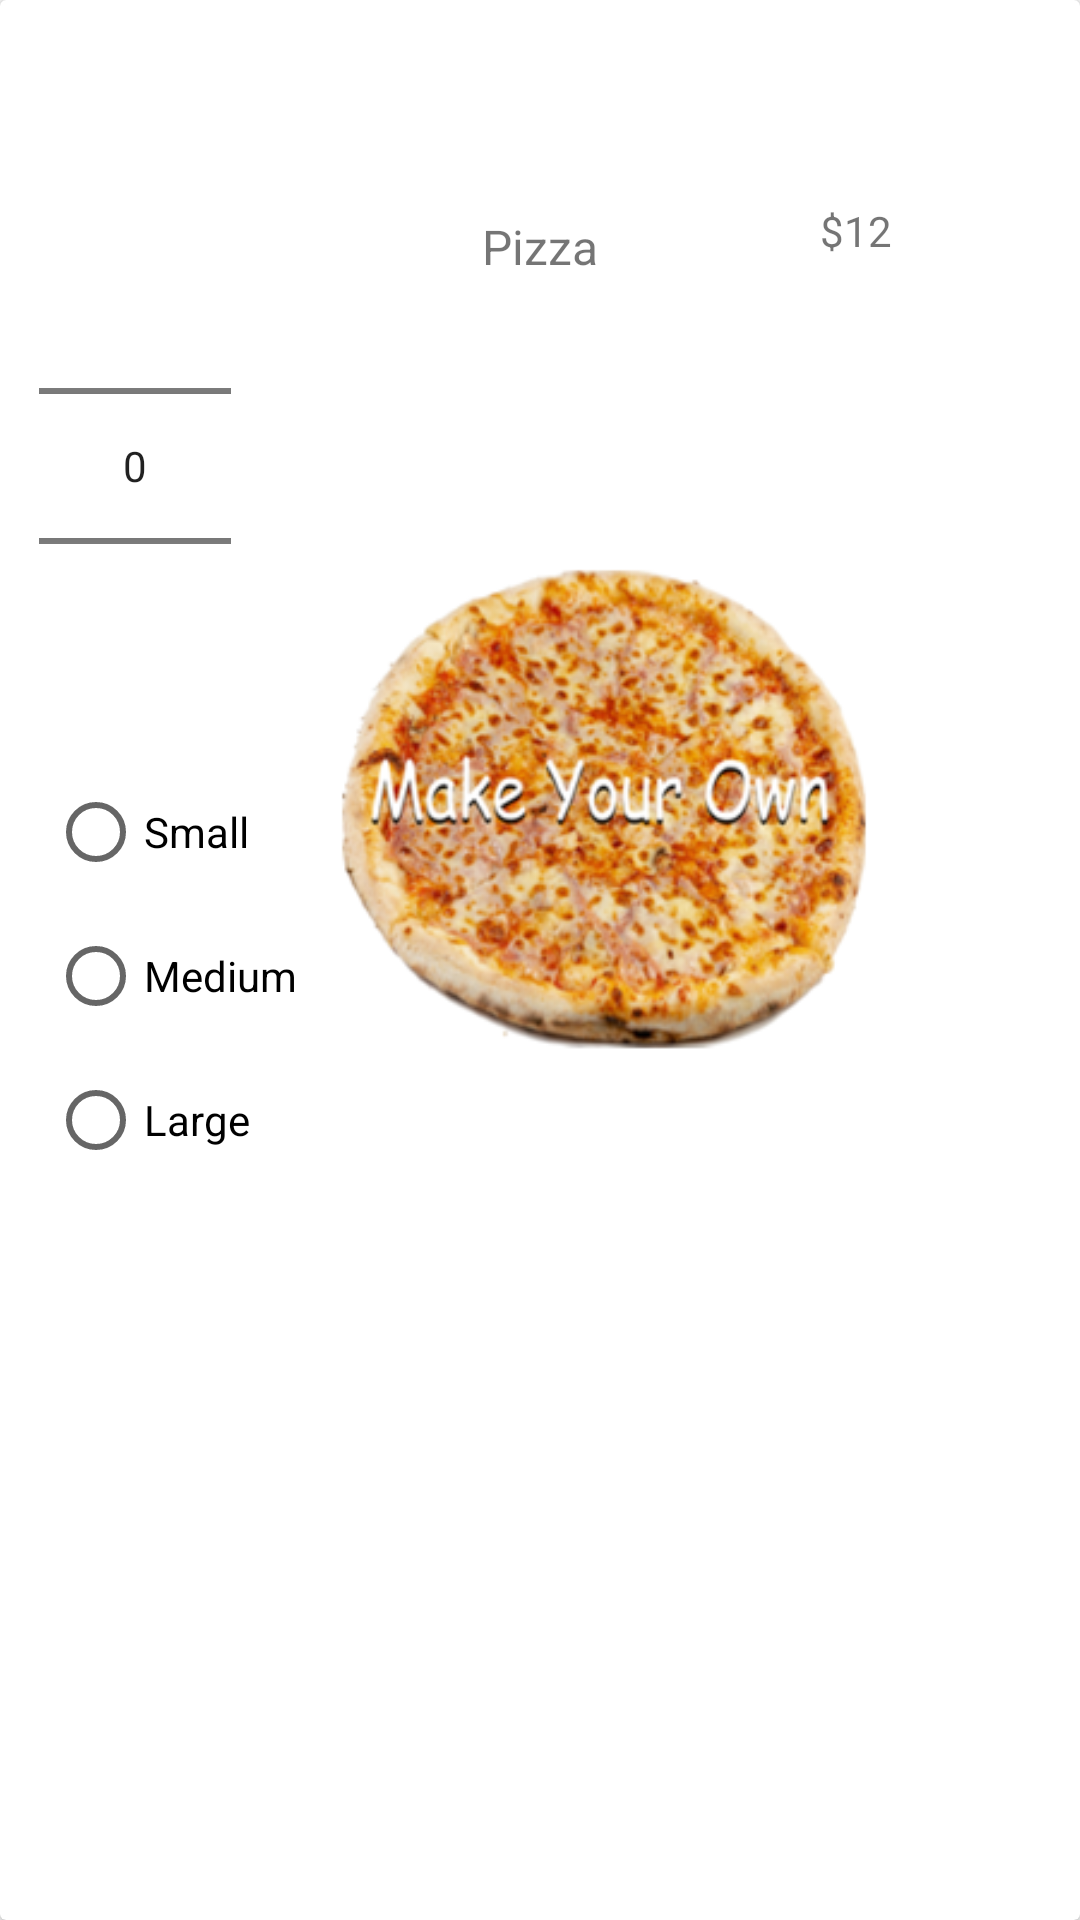

Write the Android layout XML for this screen, with the resource values it uses.
<!-- AndroidManifest.xml: application theme Theme.NorthThompsonPizzariaLandingActivity -->
<!-- res/layout/menu_row.xml -->
<?xml version="1.0" encoding="utf-8"?>
<androidx.constraintlayout.widget.ConstraintLayout xmlns:android="http://schemas.android.com/apk/res/android"
    xmlns:app="http://schemas.android.com/apk/res-auto"
    android:id="@+id/constraintLayout"
    android:layout_width="match_parent"
    android:layout_height="wrap_content">

    <androidx.cardview.widget.CardView
        android:id="@+id/cardView"
        android:layout_width="match_parent"
        android:layout_height="match_parent"
        app:layout_constraintBottom_toBottomOf="parent"
        app:layout_constraintEnd_toEndOf="parent"
        app:layout_constraintStart_toStartOf="parent"
        app:layout_constraintTop_toTopOf="parent">

        <androidx.constraintlayout.widget.ConstraintLayout
            android:id="@+id/constraintLayout2"
            android:layout_width="match_parent"
            android:layout_height="wrap_content"
            android:orientation="horizontal">

            <androidx.constraintlayout.widget.Guideline
                android:id="@+id/guideline"
                android:layout_width="wrap_content"
                android:layout_height="wrap_content"
                android:orientation="horizontal"
                app:layout_constraintBottom_toBottomOf="parent"
                app:layout_constraintEnd_toEndOf="parent"
                app:layout_constraintGuide_begin="40dp"
                app:layout_constraintStart_toStartOf="parent"
                app:layout_constraintTop_toTopOf="parent" />

            <NumberPicker
                android:id="@+id/menuItemQuantityPicker"
                android:layout_width="wrap_content"
                android:layout_height="wrap_content"
                app:layout_constraintBottom_toBottomOf="parent"
                app:layout_constraintEnd_toStartOf="@+id/menuImageView"
                app:layout_constraintStart_toStartOf="parent"
                app:layout_constraintTop_toTopOf="@+id/guideline"
                app:layout_constraintVertical_bias="0.121" />

            <ImageView
                android:id="@+id/menuImageView"
                android:layout_width="wrap_content"
                android:layout_height="180dp"
                android:contentDescription="@string/todo"
                app:layout_constraintBottom_toBottomOf="parent"
                app:layout_constraintEnd_toEndOf="parent"
                app:layout_constraintHorizontal_bias="0.666"
                app:layout_constraintStart_toStartOf="parent"
                app:layout_constraintTop_toTopOf="parent"
                app:layout_constraintVertical_bias="0.711"
                app:srcCompat="@drawable/custom_pizza" />

            <TextView
                android:id="@+id/menuItemTextView"
                android:layout_width="wrap_content"
                android:layout_height="wrap_content"
                android:layout_marginBottom="8dp"
                android:text="@string/default_menu_text"
                android:textSize="16sp"
                app:layout_constraintBottom_toTopOf="@+id/menuImageView"
                app:layout_constraintEnd_toEndOf="parent"
                app:layout_constraintStart_toStartOf="parent"
                app:layout_constraintTop_toTopOf="@+id/guideline"
                app:layout_constraintVertical_bias="0.292" />

            <TextView
                android:id="@+id/pizzaPriceTextView"
                android:layout_width="wrap_content"
                android:layout_height="wrap_content"
                android:text="@string/default_pizza_price"
                app:layout_constraintBottom_toBottomOf="parent"
                app:layout_constraintEnd_toEndOf="parent"
                app:layout_constraintHorizontal_bias="0.813"
                app:layout_constraintStart_toStartOf="parent"
                app:layout_constraintTop_toTopOf="parent"
                app:layout_constraintVertical_bias="0.164" />

            <RadioGroup
                android:id="@+id/sizeSelector"
                android:layout_width="wrap_content"
                android:layout_height="wrap_content"
                android:layout_marginStart="16dp"
                android:layout_marginTop="8dp"
                android:layout_marginBottom="32dp"
                android:orientation="vertical"
                app:layout_constraintBottom_toBottomOf="parent"
                app:layout_constraintStart_toStartOf="parent"
                app:layout_constraintTop_toBottomOf="@id/menuItemQuantityPicker">

                <RadioButton
                    android:id="@+id/pizzaSmlRadio"
                    android:layout_width="wrap_content"
                    android:layout_height="wrap_content"
                    android:minHeight="48dp"
                    android:tag="Small"
                    android:text="@string/menuSmall" />

                <RadioButton
                    android:id="@+id/pizzaMedRadio"
                    android:layout_width="wrap_content"
                    android:layout_height="wrap_content"
                    android:minHeight="48dp"
                    android:tag="Medium"
                    android:text="@string/menuMedium" />

                <RadioButton
                    android:id="@+id/pizzaLrgRadio"
                    android:layout_width="wrap_content"
                    android:layout_height="wrap_content"
                    android:minHeight="48dp"
                    android:tag="Large"
                    android:text="@string/menuLarge" />
            </RadioGroup>
        </androidx.constraintlayout.widget.ConstraintLayout>
    </androidx.cardview.widget.CardView>
</androidx.constraintlayout.widget.ConstraintLayout>
<!-- resources referenced by this layout -->
<resources>
  <!-- drawable custom_pizza: png bitmap (drawable, 100968 bytes) -->
  <string name="default_menu_text">Pizza</string>
  <string name="default_pizza_price">$12</string>
  <string name="menuLarge">Large</string>
  <string name="menuMedium">Medium</string>
  <string name="menuSmall">Small</string>
  <string name="todo">TODO</string>
  <style name="Theme.NorthThompsonPizzariaLandingActivity" parent="Base.Theme.NorthThompsonPizzariaLandingActivity" />
  <style name="Base.Theme.NorthThompsonPizzariaLandingActivity" parent="Theme.AppCompat.DayNight.NoActionBar">
          
          
      </style>
</resources>
